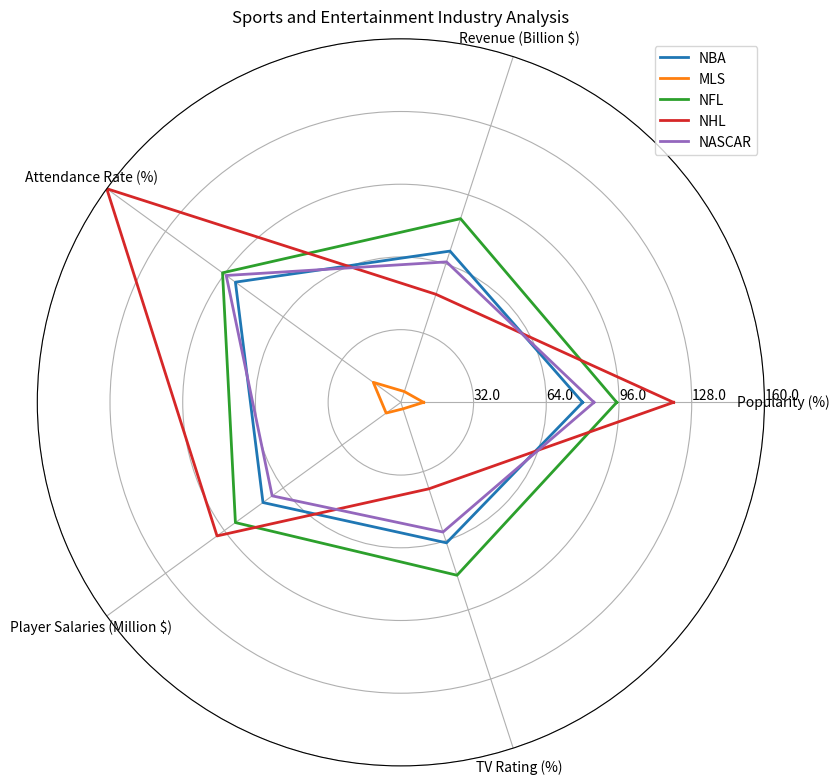

Write the Python code that produced this figure. (Note: this script raises an exception after producing the figure.)
import numpy as np
import matplotlib.pyplot as plt

data = np.array([[80, 70, 90, 75, 65],
                 [10, 5, 15, 8, 3],
                 [95, 85, 97, 90, 80],
                 [120, 50, 160, 100, 40],
                 [85, 65, 95, 70, 60]])

data_labels = ['Popularity (%)', 'Revenue (Billion $)', 'Attendance Rate (%)', 'Player Salaries (Million $)', 'TV Rating (%)']
line_labels = ['NBA', 'MLS', 'NFL', 'NHL', 'NASCAR']

data = np.concatenate((data, data[:, 0:1]), axis=1)

angles = np.linspace(0, 2 * np.pi, len(data_labels) + 1, endpoint=True)

fig = plt.figure(figsize=(10, 8))
ax = fig.add_subplot(111, polar=True)

for i in range(len(line_labels)):
    ax.plot(angles, data[i], linewidth=2, label=line_labels[i])

ax.set_thetagrids(angles[:-1] * 180/np.pi, data_labels)
ax.set_ylim(0, np.max(data))
max_value = np.amax(data)
step_size = max_value / len(data)
ax.set_rgrids([step_size * i for i in range(1, len(data) + 1)], labels=[f'{step_size * i:.1f}' for i in range(1, len(data) + 1)], angle=0)

handles, labels = ax.get_legend_handles_labels()
ax.legend(handles, labels, loc='upper right')

plt.title('Sports and Entertainment Industry Analysis')

plt.tight_layout()

plt.savefig('/cpfs01/user/yehancheng/workspace/datasets/SimChartV2/demo/radar/png/139_202312302350.png')

plt.clf()
